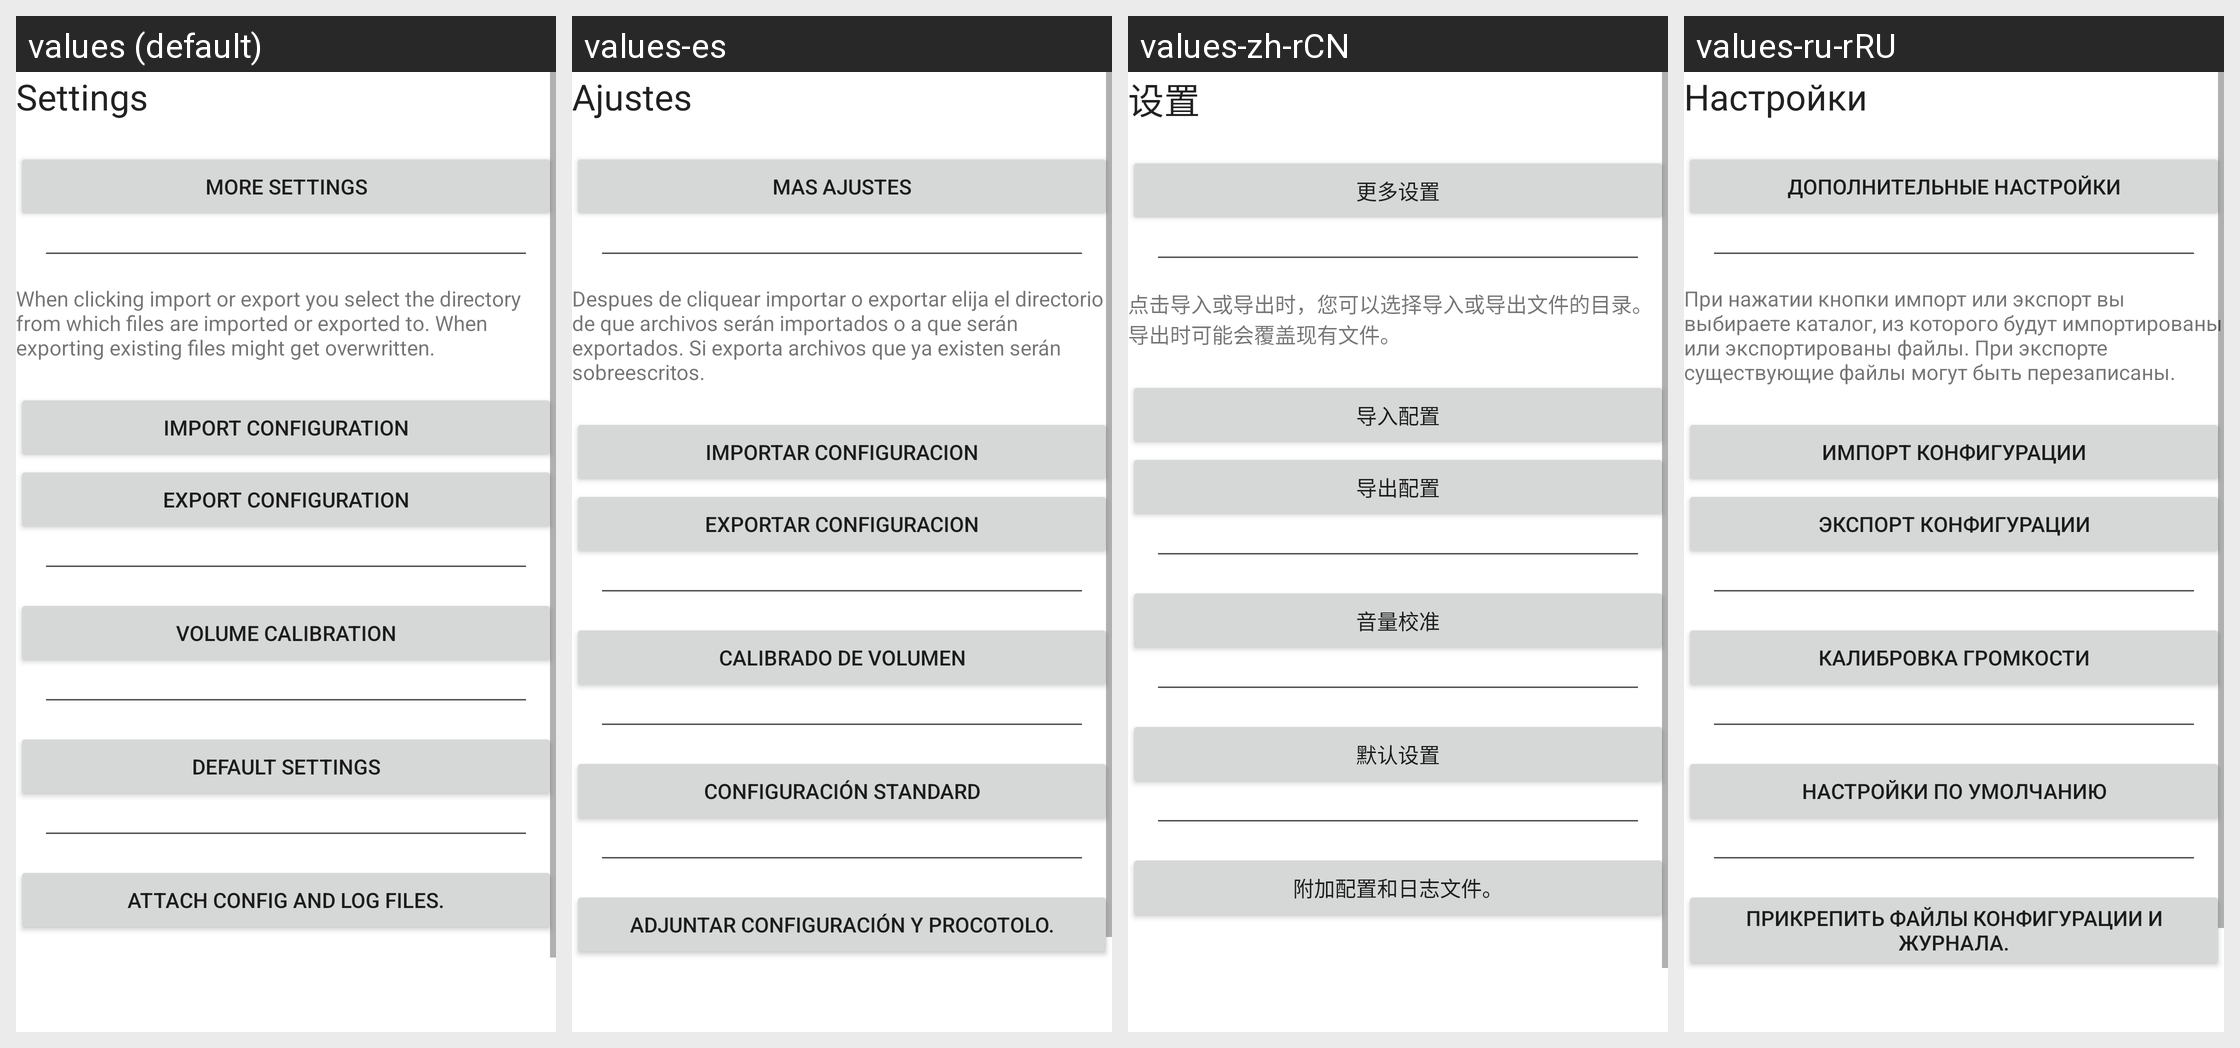

Locale-by-locale string values for the Android screen shown in this grid:
Android screen res/layout/activity_maintenance.xml rendered under 4 locales, left to right: values (default), values-es, values-zh-rCN, values-ru-rRU. Device: Nexus 5 (rendered at 1080×1920; each locale shown at half size, 540×960, under a caption strip naming it); theme Theme.MaterialComponents.DayNight.NoActionBar.
Other locales in the repository, not shown: values-de, values-fr, values-it, values-nl, values-pl, values-ru.
Strings drawn on this screen, with the default value and each locale's value (text and hints the layout hard-codes, and strings that could not be matched under every locale, appear in the picture but are not listed):

settings
  values: Settings
  values-es: Ajustes
  values-zh-rCN: 设置
  values-ru-rRU: Настройки

moreSettings
  values: More settings
  values-es: Mas ajustes
  values-zh-rCN: 更多设置
  values-ru-rRU: Дополнительные настройки

importExportExplanation
  values: When clicking import or export you select the directory from which files are imported or exported to. When exporting existing files might get overwritten.
  values-es: Despues de cliquear importar o exportar elija el directorio de que archivos serán importados o a que serán exportados. Si exporta archivos que ya existen serán sobreescritos.
  values-zh-rCN: 点击导入或导出时，您可以选择导入或导出文件的目录。导出时可能会覆盖现有文件。
  values-ru-rRU: При нажатии кнопки импорт или экспорт вы выбираете каталог, из которого будут импортированы или экспортированы файлы. При экспорте существующие файлы могут быть перезаписаны.

importConfiguration
  values: Import configuration
  values-es: Importar configuracion
  values-zh-rCN: 导入配置
  values-ru-rRU: Импорт конфигурации

exportConfiguration
  values: Export configuration
  values-es: Exportar configuracion
  values-zh-rCN: 导出配置
  values-ru-rRU: Экспорт конфигурации

volumeTest
  values: Volume calibration
  values-es: Calibrado de volumen
  values-zh-rCN: 音量校准
  values-ru-rRU: Калибровка громкости

defaultSettings
  values: Default settings
  values-es: Configuración standard
  values-zh-rCN: 默认设置
  values-ru-rRU: Настройки по умолчанию
